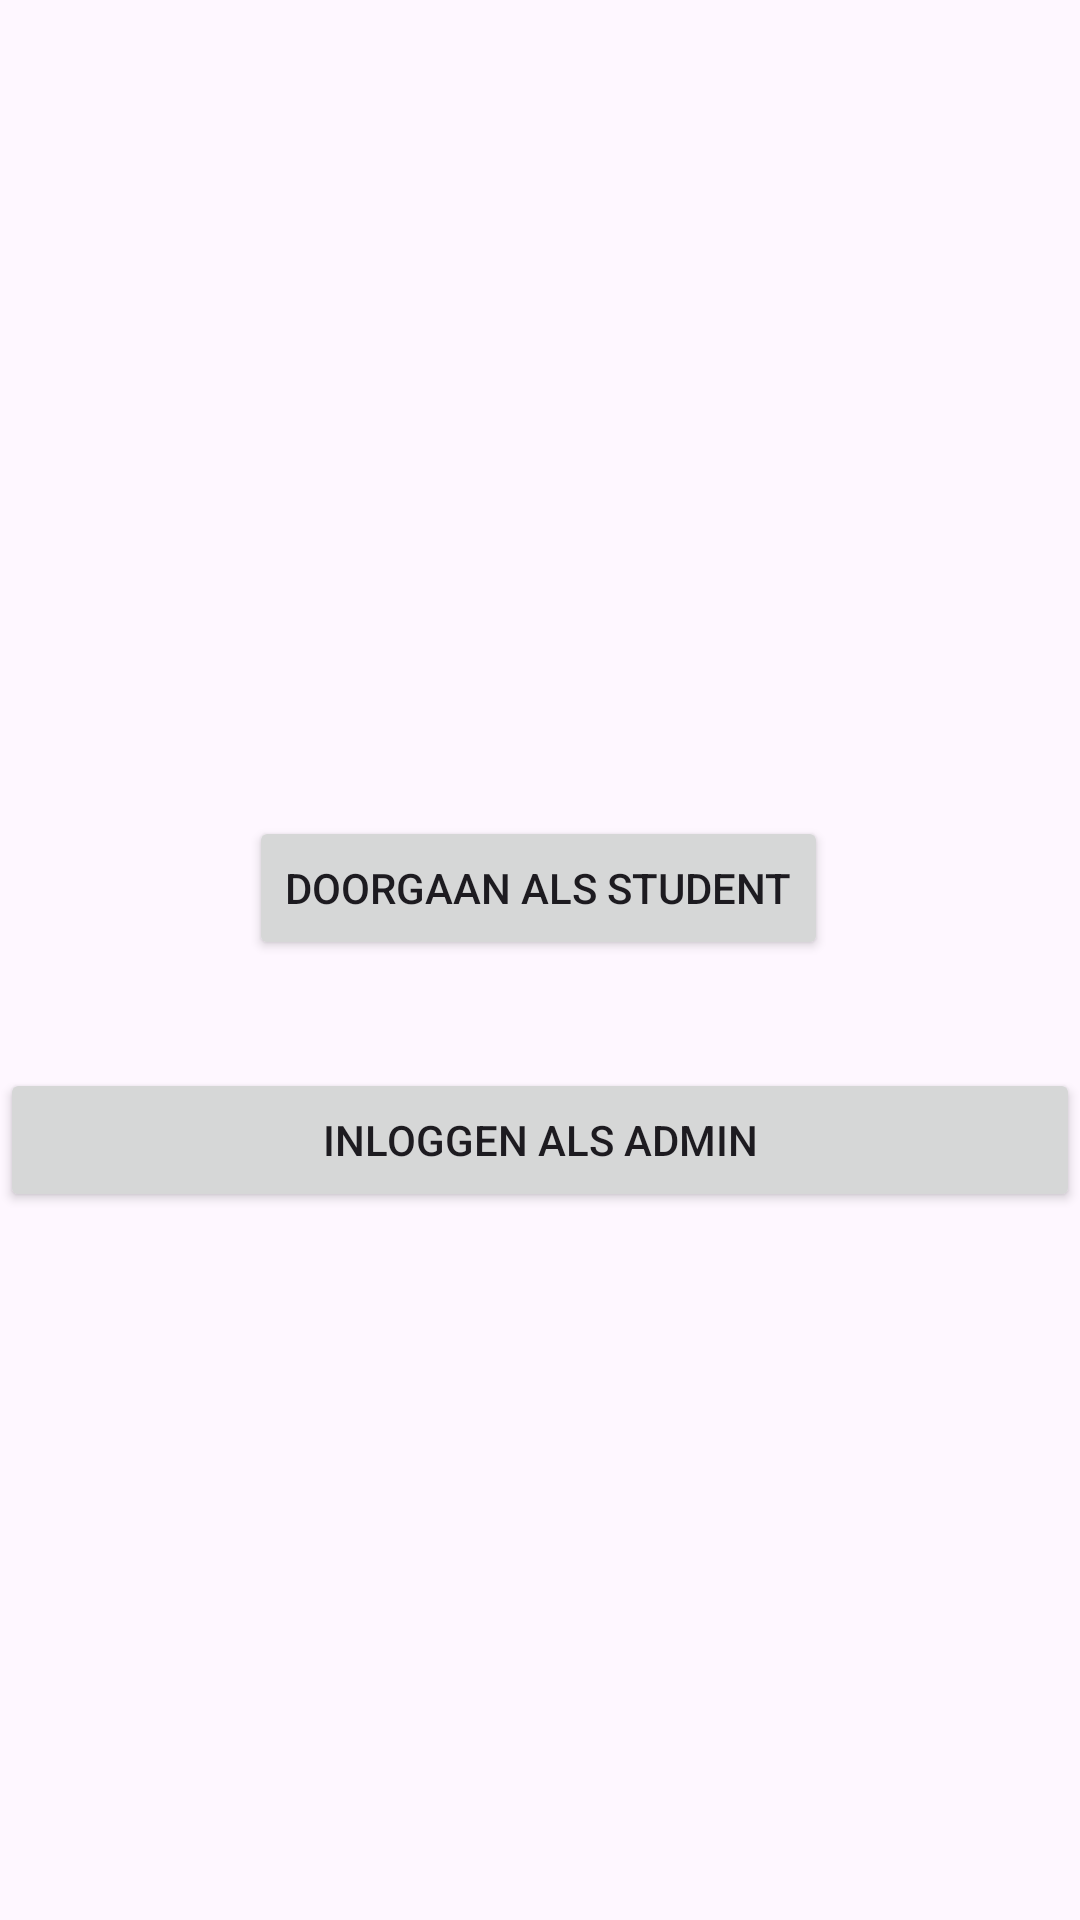

Layout XML and referenced resources for this Android screen:
<!-- AndroidManifest.xml: activity theme Theme.Projecty -->
<!-- res/layout/activity_start.xml -->
<?xml version="1.0" encoding="utf-8"?>
<androidx.constraintlayout.widget.ConstraintLayout xmlns:android="http://schemas.android.com/apk/res/android"
    xmlns:app="http://schemas.android.com/apk/res-auto"
    xmlns:tools="http://schemas.android.com/tools"
    android:layout_width="match_parent"
    android:layout_height="match_parent"
    tools:context=".StartActivity">

    <Button
        android:id="@+id/button2"
        android:layout_width="0dp"
        android:layout_height="wrap_content"
        android:layout_marginTop="356dp"
        android:text="Inloggen als admin"
        app:layout_constraintEnd_toEndOf="parent"
        app:layout_constraintHorizontal_bias="1.0"
        app:layout_constraintStart_toStartOf="parent"
        app:layout_constraintTop_toTopOf="parent" />

    <Button
        android:id="@+id/button8"
        android:layout_width="wrap_content"
        android:layout_height="wrap_content"
        android:layout_marginBottom="36dp"
        android:text="Doorgaan als student"
        app:layout_constraintBottom_toTopOf="@+id/button2"
        app:layout_constraintEnd_toEndOf="parent"
        app:layout_constraintHorizontal_bias="0.497"
        app:layout_constraintStart_toStartOf="parent" />


</androidx.constraintlayout.widget.ConstraintLayout>
<!-- resources referenced by this layout -->
<resources>
  <style name="Theme.Projecty" parent="android:Theme.Material.Light.NoActionBar" />
</resources>
